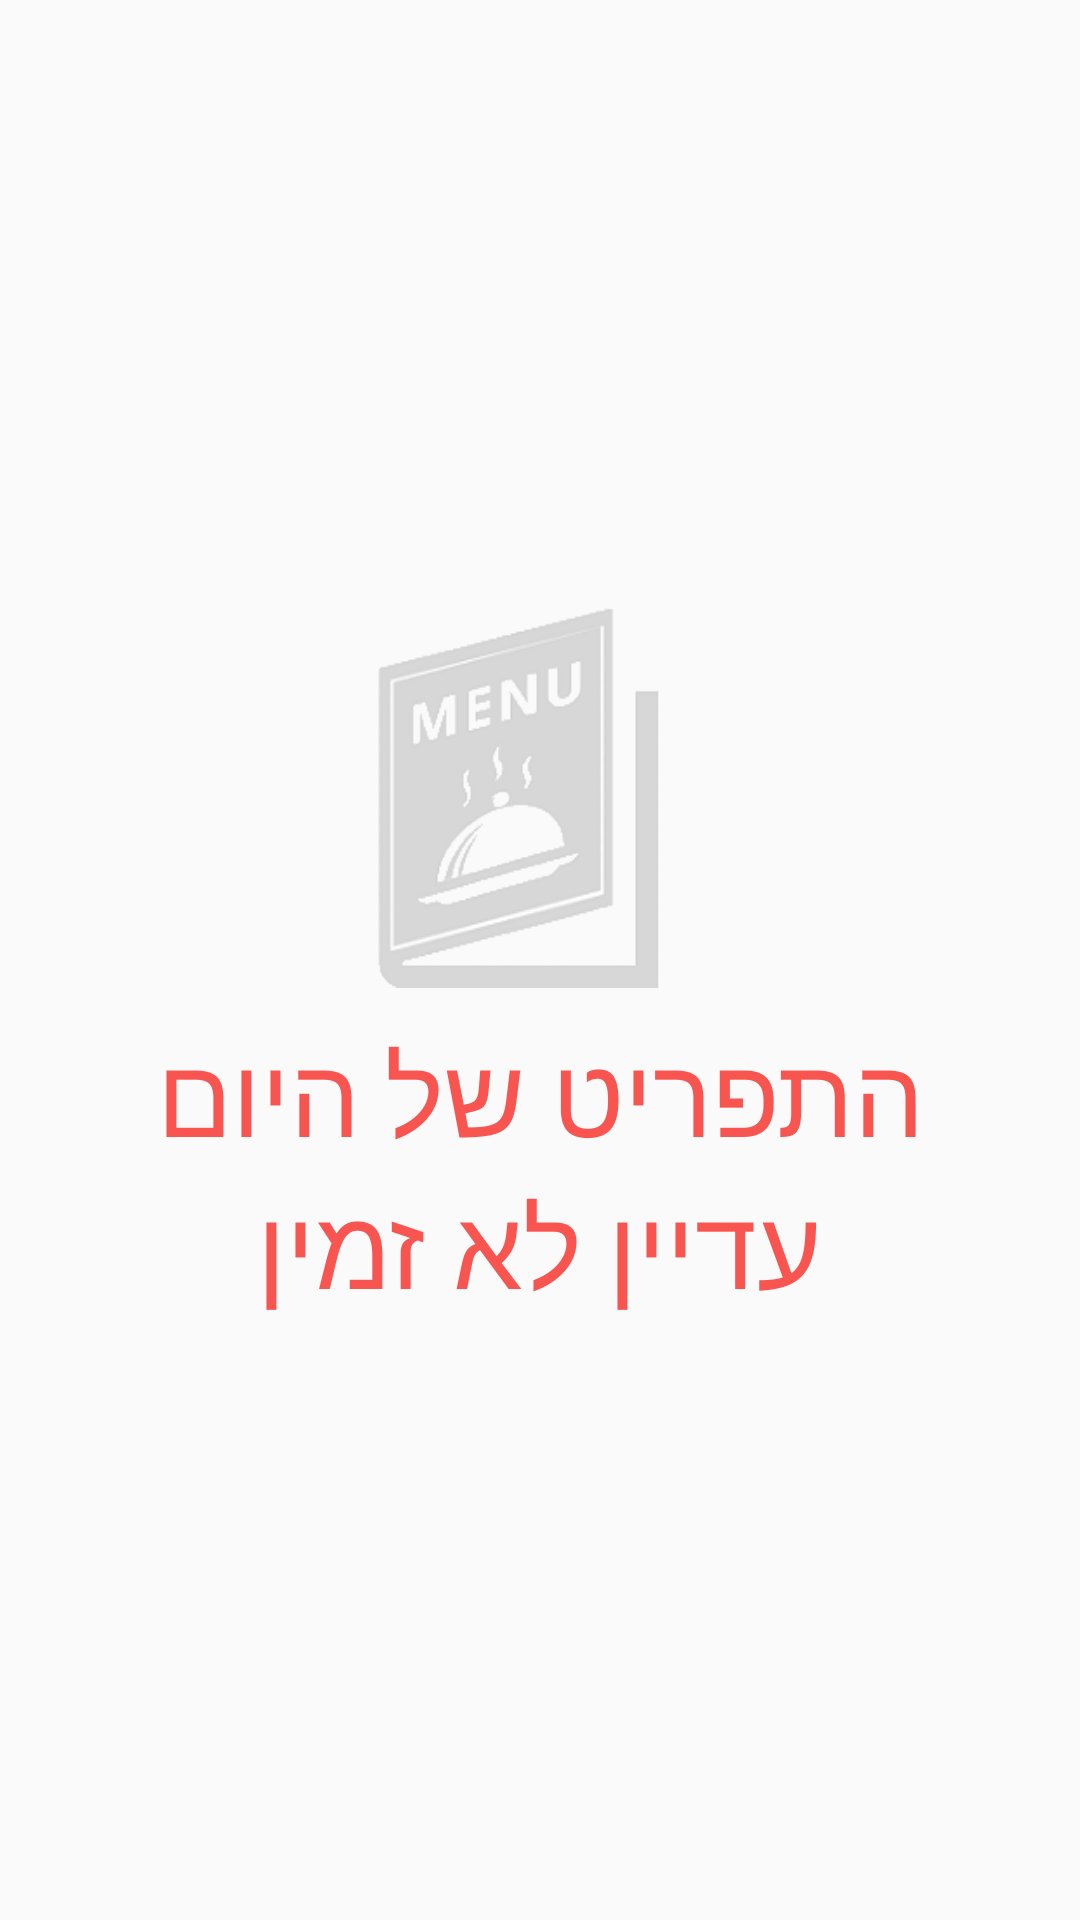

The Android layout XML behind this screen, and the referenced resources:
<!-- AndroidManifest.xml: application theme AppTheme -->
<!-- res/layout/menu.xml -->
<?xml version="1.0" encoding="utf-8"?>
<RelativeLayout xmlns:android="http://schemas.android.com/apk/res/android"
    xmlns:app="http://schemas.android.com/apk/res-auto"
    xmlns:tools="http://schemas.android.com/tools"
    android:id="@+id/main_recycler_layout"
    android:layout_width="match_parent"
    android:layout_height="match_parent"
    tools:context="com.example.maratbe.whatdoieattoday.MainActivity"
    android:theme="@style/Theme.AppCompat.Light.NoActionBar">

    <LinearLayout
        android:id="@+id/data_layout"
        android:orientation="vertical"
        android:layout_alignParentTop="true"
        android:layout_width="match_parent"
        android:layout_height="match_parent">

        <TextView
            android:id="@+id/header_txt"
            android:layout_marginTop="20dp"
            android:layout_marginBottom="20dp"
            android:layout_width="match_parent"
            android:layout_height="wrap_content"
            android:textAlignment="center"
            android:textSize="20pt"/>

        <android.support.v7.widget.RecyclerView
            android:id="@+id/recycler_view"
            android:layout_width="match_parent"
            android:layout_height="match_parent"
            app:layout_behavior="@string/appbar_scrolling_view_behavior" />
    </LinearLayout>

    <LinearLayout
        android:id="@+id/no_data_layout"
        android:layout_width="match_parent"
        android:layout_height="wrap_content"
        android:gravity="center"
        android:layout_centerInParent="true"
        android:orientation="vertical">

        <ImageView
            android:layout_width="110dp"
            android:layout_height="130dp"
            android:background="@drawable/no_menu"/>

        <TextView
            android:id="@+id/no_data_txt"
            android:layout_width="wrap_content"
            android:layout_height="wrap_content"
            android:layout_marginTop="10dp"
            android:layout_marginEnd="20dp"
            android:layout_marginStart="20dp"
            android:textAlignment="center"
            android:textSize="18pt"
            android:textColor="@color/red_2"
            android:text="@string/no_menu_available"/>
    </LinearLayout>
</RelativeLayout>
<!-- resources referenced by this layout -->
<resources>
  <color name="red_2">#f95550</color>
  <!-- drawable no_menu: png bitmap (drawable, 9270 bytes) -->
  <string name="no_menu_available">התפריט של היום עדיין לא זמין</string>
  <style name="AppTheme" parent="Theme.AppCompat.Light.NoActionBar">
          
          <item name="colorPrimary">@color/colorPrimary</item>
          <item name="colorPrimaryDark">@color/colorPrimaryDark</item>
          <item name="colorAccent">@color/red_2</item>
          <item name="actionBarSize">@dimen/tool_bar</item>
          
          <item name="drawerArrowStyle">@style/DrawerArrowStyle</item>
          
  
      </style>
  <color name="colorPrimary">#3F51B5</color>
  <color name="colorPrimaryDark">#303F9F</color>
  <dimen name="tool_bar">50dp</dimen>
  <style name="DrawerArrowStyle" parent="Widget.AppCompat.DrawerArrowToggle">
          <item name="color">@color/black</item>
      </style>
  <color name="black">#030303</color>
</resources>
